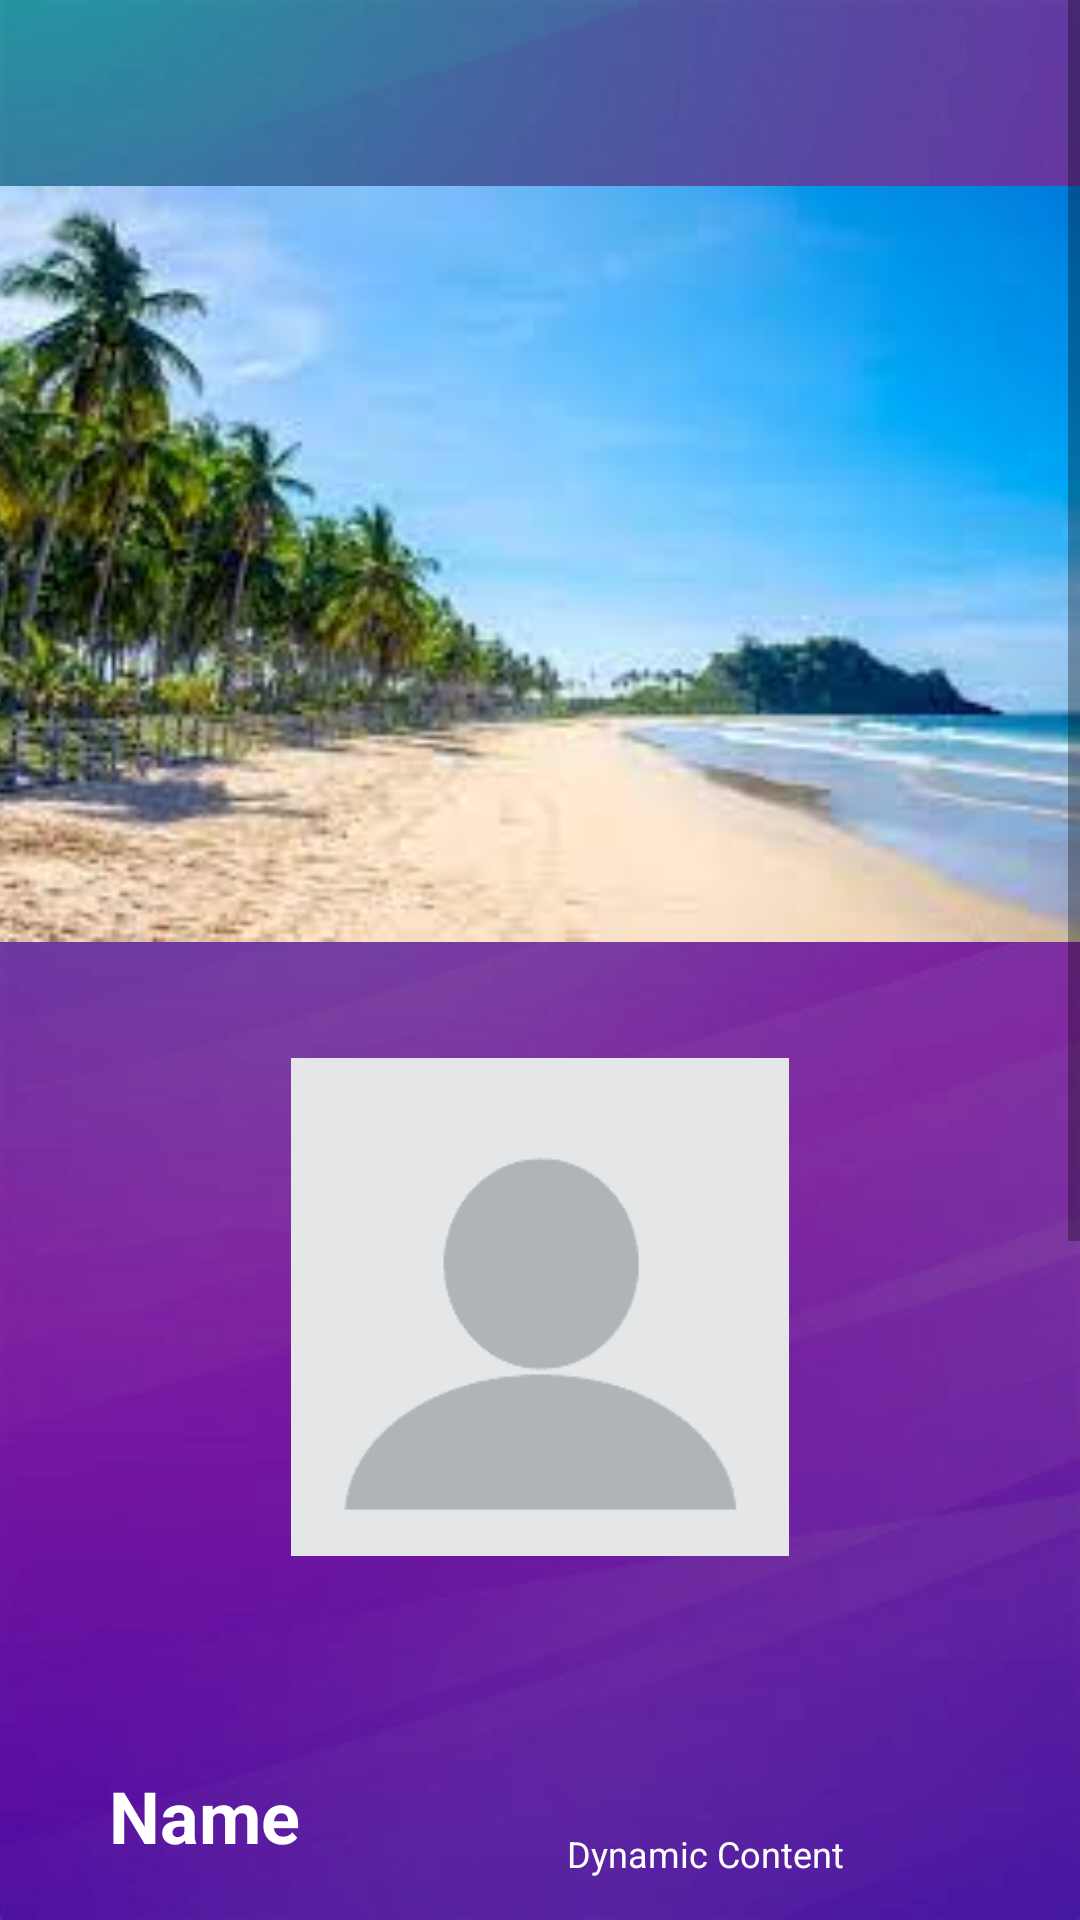

Android layout source for this screen:
<!-- AndroidManifest.xml: application theme Theme.LoginScreen -->
<!-- res/layout/activity_image_select.xml -->
<?xml version="1.0" encoding="utf-8"?>
<ScrollView xmlns:android="http://schemas.android.com/apk/res/android"

    xmlns:app="http://schemas.android.com/apk/res-auto"
    xmlns:tools="http://schemas.android.com/tools"
    android:layout_width="match_parent"
    android:layout_height="match_parent"
    android:contentDescription="@string/app_name"
    android:background="@drawable/darkbackground"
    tools:layout_editor_absoluteX="1dp"
    tools:layout_editor_absoluteY="1dp"
    android:fillViewport="true">

    <androidx.constraintlayout.widget.ConstraintLayout
        android:layout_width="match_parent"
        android:layout_height="wrap_content"
        tools:context=".MainActivity">

        <ImageView
            android:id="@+id/imageView"
            android:layout_width="466dp"
            android:layout_height="252dp"
            android:layout_marginStart="61dp"
            android:layout_marginTop="32dp"
            android:layout_marginEnd="62dp"
            android:layout_marginBottom="559dp"
            android:adjustViewBounds="true"
            android:scaleType="fitCenter"
            android:src="@drawable/beach"
            app:layout_constraintBottom_toBottomOf="parent"
            app:layout_constraintEnd_toEndOf="parent"
            app:layout_constraintHorizontal_bias="0.502"
            app:layout_constraintStart_toStartOf="parent"
            app:layout_constraintTop_toTopOf="parent"
            app:layout_constraintVertical_bias="0.203" />

        <ImageView
            android:id="@+id/imageView2"
            android:layout_width="182dp"
            android:layout_height="166dp"
            android:scaleType="fitCenter"
            android:src="@drawable/defaultprofilepic"
            app:layout_constraintBottom_toBottomOf="parent"
            app:layout_constraintEnd_toEndOf="parent"
            app:layout_constraintStart_toStartOf="parent"
            app:layout_constraintTop_toTopOf="parent"
            app:layout_constraintVertical_bias="0.428" />

        <TextView
            android:id="@+id/textView2"
            android:layout_width="155dp"
            android:layout_height="40dp"
            android:text="Name"
            android:textColor="#FFFFFF"
            android:textSize="24sp"
            android:textStyle="bold"
            app:layout_constraintBottom_toBottomOf="parent"
            app:layout_constraintEnd_toEndOf="parent"
            app:layout_constraintHorizontal_bias="0.178"
            app:layout_constraintStart_toStartOf="parent"
            app:layout_constraintTop_toTopOf="parent"
            app:layout_constraintVertical_bias="0.62" />

        <TextView
            android:id="@+id/textView3"
            android:layout_width="155dp"
            android:layout_height="40dp"
            android:text="Relation"
            android:textColor="#FFFFFF"
            android:textSize="24sp"
            android:textStyle="bold"
            app:layout_constraintBottom_toBottomOf="parent"
            app:layout_constraintEnd_toEndOf="parent"
            app:layout_constraintHorizontal_bias="0.178"
            app:layout_constraintStart_toStartOf="parent"
            app:layout_constraintTop_toTopOf="parent"
            app:layout_constraintVertical_bias="0.698" />

        <TextView
            android:id="@+id/textView4"
            android:layout_width="155dp"
            android:layout_height="40dp"
            android:text="Message"
            android:textColor="#FFFFFF"
            android:textSize="24sp"
            android:textStyle="bold"
            app:layout_constraintBottom_toBottomOf="parent"
            app:layout_constraintEnd_toEndOf="parent"
            app:layout_constraintHorizontal_bias="0.178"
            app:layout_constraintStart_toStartOf="parent"
            app:layout_constraintTop_toTopOf="parent"
            app:layout_constraintVertical_bias="0.78" />

        <TextView
            android:id="@+id/textView5"
            android:layout_width="wrap_content"
            android:layout_height="wrap_content"
            android:text="Dynamic Content"
            android:textColor="#FFFFFF"
            android:textSize="12sp"
            app:layout_constraintBottom_toBottomOf="parent"
            app:layout_constraintEnd_toEndOf="parent"
            app:layout_constraintHorizontal_bias="0.706"
            app:layout_constraintStart_toStartOf="parent"
            app:layout_constraintTop_toTopOf="parent"
            app:layout_constraintVertical_bias="0.626" />

        <TextView
            android:id="@+id/textView6"
            android:layout_width="wrap_content"
            android:layout_height="wrap_content"
            android:text="Dynamic Content"
            android:textColor="#FFFFFF"
            android:textSize="12sp"
            app:layout_constraintBottom_toBottomOf="parent"
            app:layout_constraintEnd_toEndOf="parent"
            app:layout_constraintHorizontal_bias="0.706"
            app:layout_constraintStart_toStartOf="parent"
            app:layout_constraintTop_toTopOf="parent"
            app:layout_constraintVertical_bias="0.701" />

        <TextView
            android:id="@+id/textView19"
            android:layout_width="303dp"
            android:layout_height="163dp"
            android:layout_marginTop="46dp"
            android:text="Dynamic Text"
            android:textColor="#FFFFFF"
            android:textSize="12sp"
            app:layout_constraintBottom_toBottomOf="parent"
            app:layout_constraintEnd_toEndOf="parent"
            app:layout_constraintHorizontal_bias="0.666"
            app:layout_constraintStart_toStartOf="parent"
            app:layout_constraintTop_toBottomOf="@+id/textView4"
            app:layout_constraintVertical_bias="0.0" />

        <Button
            android:id="@+id/button"
            android:layout_width="231dp"
            android:layout_height="76dp"
            android:layout_marginBottom="52dp"
            android:background="@drawable/roundbutton"
            android:onClick="returnToScroll"
            android:paddingLeft="14dp"
            android:paddingTop="10dp"
            android:paddingRight="14dp"
            android:paddingBottom="10dp"
            android:text="Return"
            android:textColor="#B90C4F57"
            android:textSize="34sp"
            android:textStyle="bold"
            app:layout_constraintBottom_toBottomOf="parent"
            app:layout_constraintEnd_toEndOf="parent"
            app:layout_constraintHorizontal_bias="0.572"
            app:layout_constraintStart_toStartOf="parent"
            app:layout_constraintTop_toTopOf="parent"
            app:layout_constraintVertical_bias="1.0" />

    </androidx.constraintlayout.widget.ConstraintLayout>

</ScrollView>
<!-- resources referenced by this layout -->
<resources>
  <!-- drawable beach: jpeg bitmap (drawable, 8022 bytes) -->
  <!-- drawable darkbackground: jpg bitmap (drawable, 18903 bytes) -->
  <!-- drawable defaultprofilepic: jpeg bitmap (drawable, 1154 bytes) -->
  <!-- drawable roundbutton (drawable) -->
  <?xml version="1.0" encoding="utf-8"?>
  <shape xmlns:android="http://schemas.android.com/apk/res/android"
      android:shape="rectangle"
      android:padding="10dp">
      <solid android:color="@color/white"/>
      <corners android:radius="1000dp"/>
  </shape>
  <string name="app_name">Group2App</string>
  <style name="Theme.LoginScreen" parent="Theme.MaterialComponents.DayNight.DarkActionBar">
          
          <item name="colorPrimary">@color/white</item>
          <item name="colorPrimaryVariant">@color/teal_700</item>
          <item name="colorOnPrimary">@color/white</item>
          
          <item name="colorSecondary">@color/teal_200</item>
          <item name="colorSecondaryVariant">@color/teal_200</item>
          <item name="colorOnSecondary">@color/black</item>
          
          <item name="android:statusBarColor">?attr/colorPrimaryVariant</item>
          
          <item name="android:textColorHighlight">@color/light_blue_A200</item>
      </style>
  <!-- not gathered from this repository: default colours our renderer supplied (Android Studio template values) -->
  <color name="teal_200">#FF03DAC5</color>
  <color name="teal_700">#FF018786</color>
  <color name="black">#FF000000</color>
  <color name="white">#FFFFFFFF</color>
</resources>
